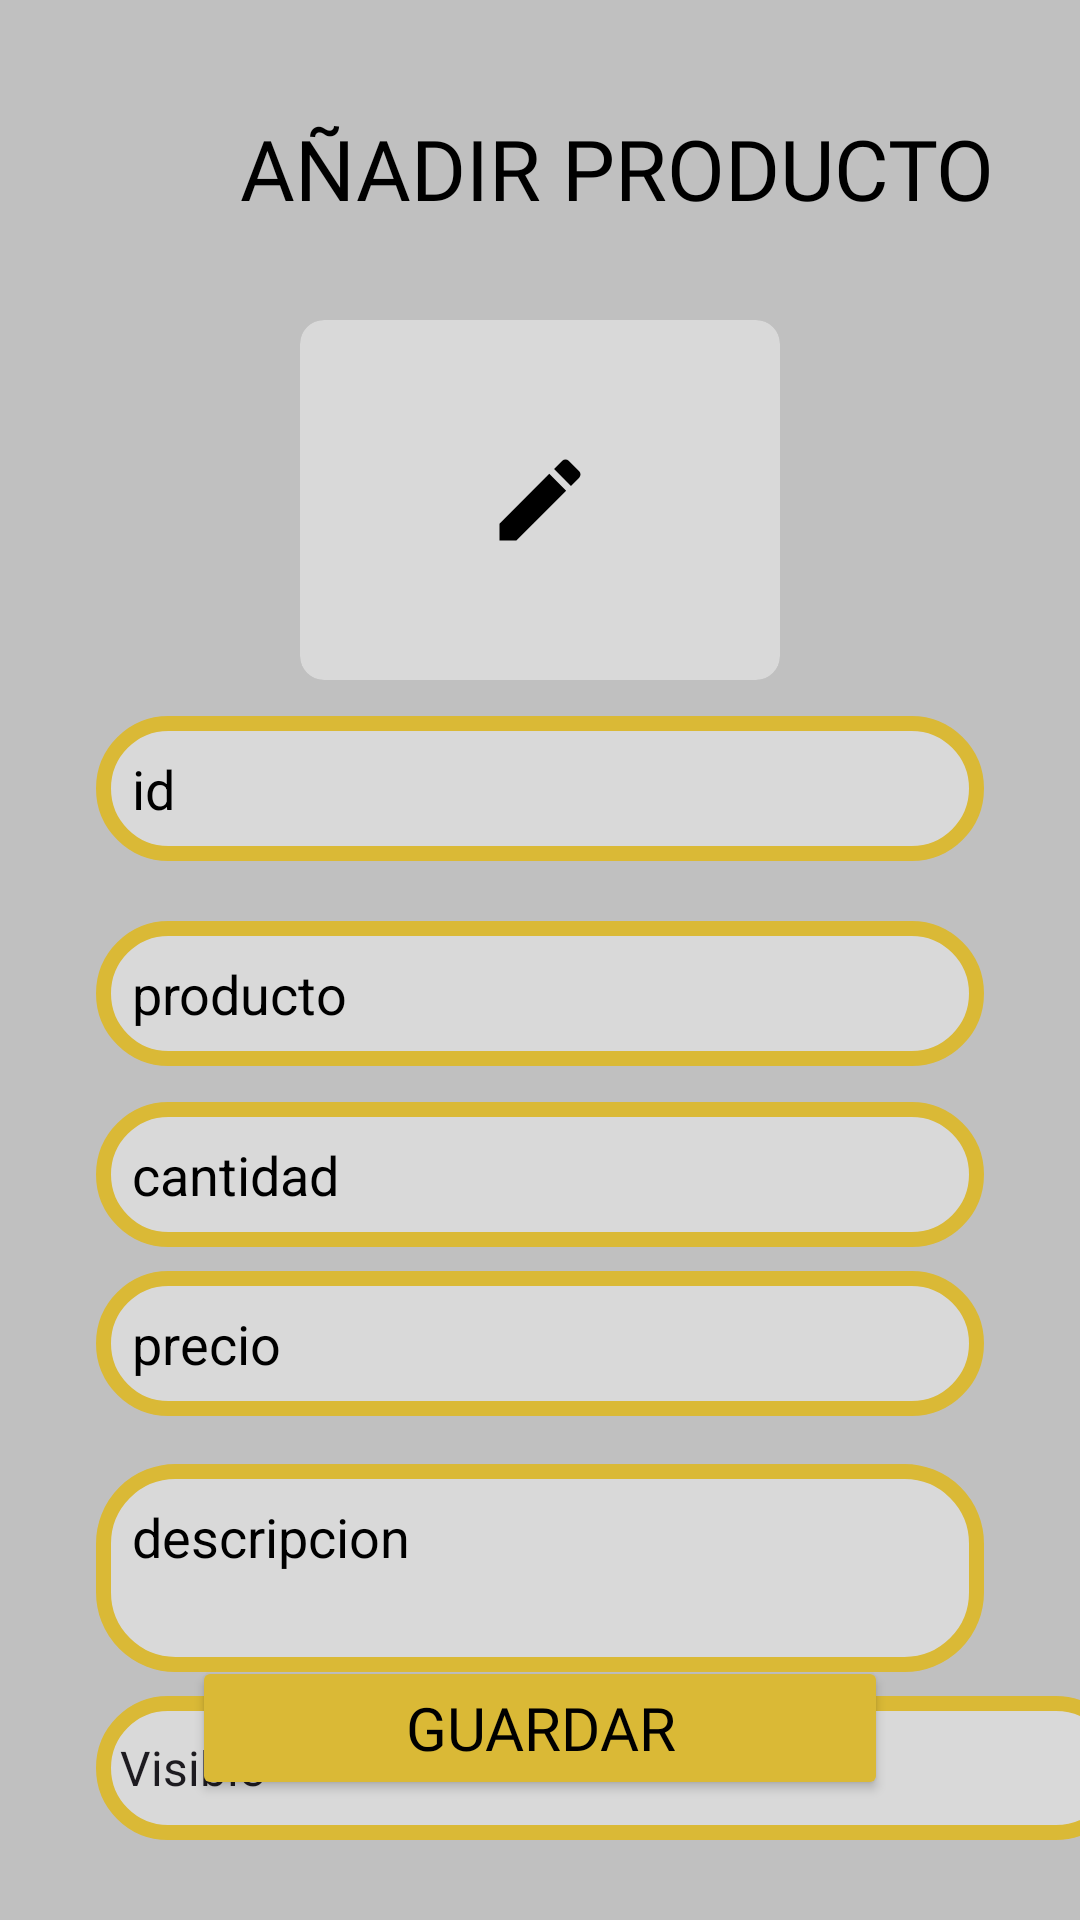

This screen was rendered from an Android layout file. Write that file and the resources it references.
<!-- AndroidManifest.xml: application theme Theme.BAKEGO -->
<!-- res/layout/fragment_add_prod.xml -->
<?xml version="1.0" encoding="utf-8"?>
<androidx.constraintlayout.widget.ConstraintLayout xmlns:android="http://schemas.android.com/apk/res/android"
    xmlns:app="http://schemas.android.com/apk/res-auto"
    xmlns:tools="http://schemas.android.com/tools"
    android:layout_width="match_parent"
    android:layout_height="match_parent"
    android:background="@color/fondo"
    tools:context=".Fragments.AddProdFragment">

    <ImageView
    android:id="@+id/ic_flecha_add_prod"
    android:layout_width="48dp"
    android:layout_height="48dp"
    android:layout_marginStart="16dp"
    android:layout_marginTop="32dp"
    android:clickable="true"
    android:contentDescription="@string/ir_atras"
    android:focusable="true"
    app:layout_constraintStart_toStartOf="parent"
    app:layout_constraintTop_toTopOf="parent"
    app:srcCompat="@drawable/ic_flecha_atras" />

    <TextView
    android:id="@+id/titulo_add_prod"
    android:layout_width="0dp"
    android:layout_height="wrap_content"
    android:layout_marginStart="16dp"
    android:layout_marginEnd="16dp"
    android:fontFamily="@font/kavoon"
    android:text="@string/a_adir_productoXD"
    android:textAlignment="viewStart"
    android:textColor="@color/black"
    android:textSize="28sp"
    app:layout_constraintBottom_toBottomOf="@+id/ic_flecha_add_prod"
    app:layout_constraintEnd_toEndOf="parent"
    app:layout_constraintStart_toEndOf="@+id/ic_flecha_add_prod"
    app:layout_constraintTop_toTopOf="@+id/ic_flecha_add_prod" />

    <androidx.cardview.widget.CardView
        android:id="@+id/card_imagen_prod"
        android:layout_width="160dp"
        android:layout_height="120dp"
        android:layout_marginTop="32dp"
        app:cardBackgroundColor="@color/gris" app:cardCornerRadius="8dp"
        app:cardElevation="0dp"
        app:layout_constraintEnd_toEndOf="parent"
        app:layout_constraintStart_toStartOf="parent"
        app:layout_constraintTop_toBottomOf="@+id/titulo_add_prod">

        <ImageView
            android:id="@+id/imagen_prod"
            android:layout_width="42dp"
            android:layout_height="36dp"
            android:layout_gravity="center"
            android:contentDescription="@string/imagen_del_producto"
            app:srcCompat="@drawable/ic_lapiz" />
    </androidx.cardview.widget.CardView>

    <EditText
        android:id="@+id/edit_nombre_prod"
        android:layout_width="0dp"
        android:layout_height="wrap_content"
        android:layout_marginStart="32dp"
        android:layout_marginTop="20dp"
        android:layout_marginEnd="32dp"
        android:autofillHints="name"
        android:background="@drawable/bordes_redondos"
        android:hint="@string/producto"
        android:inputType="textCapWords"
        android:padding="12dp"
        android:textColor="@color/black"
        android:textColorHint="@color/black"
        app:layout_constraintEnd_toEndOf="parent"
        app:layout_constraintHorizontal_bias="0.0"
        app:layout_constraintStart_toStartOf="parent"
        app:layout_constraintTop_toBottomOf="@+id/edit_id_prod" />

    <Spinner
        android:id="@+id/spinner_visible"
        android:layout_width="344dp"
        android:layout_height="48dp"
        android:layout_marginStart="32dp"
        android:layout_marginTop="8dp"
        android:layout_marginEnd="32dp"
        android:background="@drawable/bordes_redondos"
        android:entries="@array/opciones_visible"
        android:hint="@string/visible"
        android:paddingTop="12dp"
        android:paddingBottom="12dp"
        app:layout_constraintEnd_toEndOf="parent"
        app:layout_constraintHorizontal_bias="0.0"
        app:layout_constraintStart_toStartOf="parent"
        app:layout_constraintTop_toBottomOf="@+id/edit_desc_prod" />

    <EditText
        android:id="@+id/edit_precio_prod"
        android:layout_width="0dp"
        android:layout_height="wrap_content"
        android:layout_marginStart="32dp"
        android:layout_marginTop="8dp"
        android:layout_marginEnd="32dp"
        android:autofillHints="price"
        android:background="@drawable/bordes_redondos"
        android:hint="@string/precio"
        android:inputType="numberDecimal"
        android:padding="12dp"
        android:textColor="@color/black"
        android:textColorHint="@color/black"
        app:layout_constraintEnd_toEndOf="parent"
        app:layout_constraintHorizontal_bias="0.0"
        app:layout_constraintStart_toStartOf="parent"
        app:layout_constraintTop_toBottomOf="@+id/edit_cantidad_prod" />

    <EditText
        android:id="@+id/edit_id_prod"
        android:layout_width="0dp"
        android:layout_height="wrap_content"
        android:layout_marginStart="32dp"
        android:layout_marginTop="12dp"
        android:layout_marginEnd="32dp"
        android:autofillHints="id"
        android:background="@drawable/bordes_redondos"
        android:hint="@string/id"
        android:inputType="text"
        android:padding="12dp"
        android:textColor="@color/black"
        android:textColorHint="@color/black"
        app:layout_constraintEnd_toEndOf="parent"
        app:layout_constraintHorizontal_bias="0.0"
        app:layout_constraintStart_toStartOf="parent"
        app:layout_constraintTop_toBottomOf="@+id/card_imagen_prod" />

    <EditText
        android:id="@+id/edit_desc_prod"
        android:layout_width="0dp"
        android:layout_height="wrap_content"
        android:layout_marginStart="32dp"
        android:layout_marginTop="16dp"
        android:layout_marginEnd="32dp"
        android:autofillHints=""
        android:background="@drawable/bordes_redondos"
        android:gravity="top"
        android:hint="@string/descripcion"
        android:inputType="textMultiLine"
        android:lines="2"
        android:minLines="2"
        android:padding="12dp"
        android:textColor="@color/black"
        android:textColorHint="@color/black"
        app:layout_constraintEnd_toEndOf="parent"
        app:layout_constraintHorizontal_bias="0.0"
        app:layout_constraintStart_toStartOf="parent"
        app:layout_constraintTop_toBottomOf="@+id/edit_precio_prod" />

    <EditText
        android:id="@+id/edit_cantidad_prod"
        android:layout_width="0dp"
        android:layout_height="wrap_content"
        android:layout_marginStart="32dp"
        android:layout_marginTop="12dp"
        android:layout_marginEnd="32dp"
        android:autofillHints="number"
        android:background="@drawable/bordes_redondos"
        android:hint="@string/cantidad"
        android:inputType="number"
        android:padding="12dp"
        android:textColor="@color/black"
        android:textColorHint="@color/black"
        app:layout_constraintEnd_toEndOf="parent"
        app:layout_constraintHorizontal_bias="0.0"
        app:layout_constraintStart_toStartOf="parent"
        app:layout_constraintTop_toBottomOf="@+id/edit_nombre_prod" />

    <Button
        android:id="@+id/btn_guardar_prod"
        android:layout_width="0dp"
        android:layout_height="wrap_content"
        android:layout_marginStart="64dp"
        android:layout_marginEnd="64dp"
        android:layout_marginBottom="40dp"
        android:backgroundTint="@color/amarillo" android:fontFamily="@font/kadwa"
        android:text="@string/guardar"
        android:textColor="@color/black"
        android:textSize="20sp"
        app:layout_constraintBottom_toBottomOf="parent"
        app:layout_constraintEnd_toEndOf="parent"
        app:layout_constraintStart_toStartOf="parent" />

</androidx.constraintlayout.widget.ConstraintLayout>
<!-- resources referenced by this layout -->
<resources>
  <string-array name="opciones_visible">
          <item>Visible</item>
          <item>Oculto</item>
      </string-array>
  <color name="amarillo">#DAB936</color>
  <color name="black">#FF000000</color>
  <color name="fondo">#C0C0C0</color>
  <color name="gris">#D9D9D9</color>
  <!-- drawable bordes_redondos (drawable) -->
  <?xml version="1.0" encoding="utf-8"?>
  <shape xmlns:android="http://schemas.android.com/apk/res/android"
      android:shape="rectangle">
  
      <corners android:radius="24dp"/>
      <stroke android:width="5dip" android:color="@color/amarillo"/>
  
      <solid android:color="@color/gris"/>
  
  </shape>
  <!-- drawable ic_lapiz (drawable) -->
  <?xml version="1.0" encoding="utf-8"?>
  <vector xmlns:android="http://schemas.android.com/apk/res/android"
      android:width="24dp"
      android:height="24dp"
      android:viewportWidth="24"
      android:viewportHeight="24"
      android:tint="@color/black">
      <path
          android:fillColor="@android:color/white"
          android:pathData="M3,17.25V21h3.75L17.81,9.94l-3.75,-3.75L3,17.25zM20.71,7.04c0.39,-0.39 0.39,-1.02 0,-1.41l-2.34,-2.34c-0.39,-0.39 -1.02,-0.39 -1.41,0l-1.83,1.83l3.75,3.75l1.83,-1.83z"/>
  </vector>
  <string name="a_adir_productoXD">AÑADIR PRODUCTO</string>
  <string name="cantidad">cantidad</string>
  <string name="descripcion">descripcion</string>
  <string name="guardar">GUARDAR</string>
  <string name="id">id</string>
  <string name="imagen_del_producto">imagen del producto</string>
  <string name="ir_atras">ir atras</string>
  <string name="precio">precio</string>
  <string name="producto">producto</string>
  <string name="visible">Visible</string>
  <style name="Theme.BAKEGO" parent="Base.Theme.BAKEGO" />
  <style name="Base.Theme.BAKEGO" parent="Theme.Material3.DayNight.NoActionBar">
          
          
      </style>
</resources>
